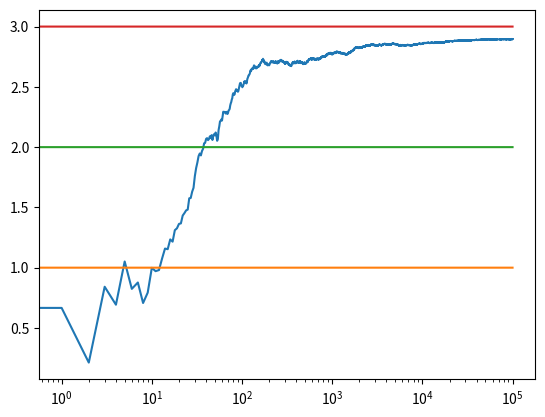
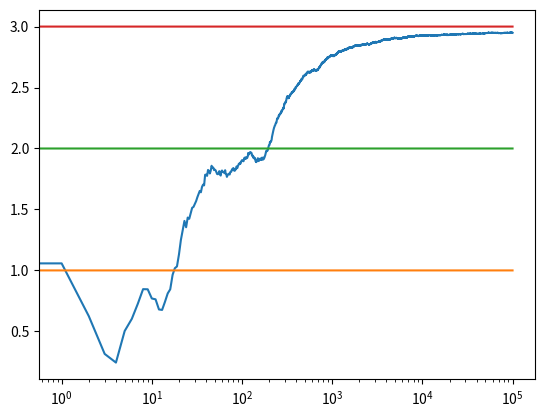
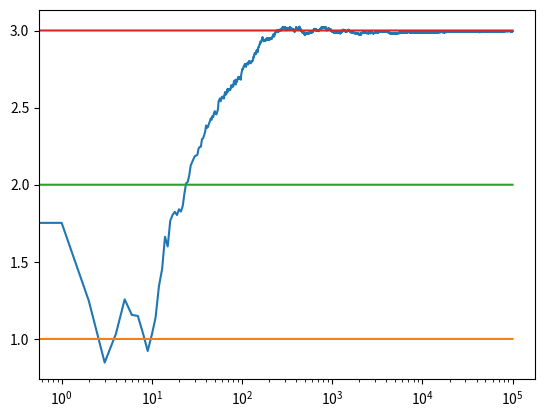
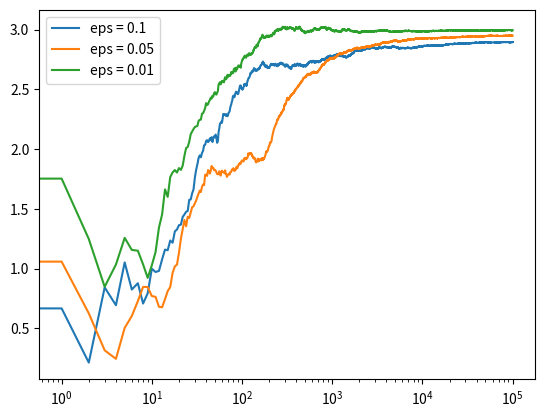
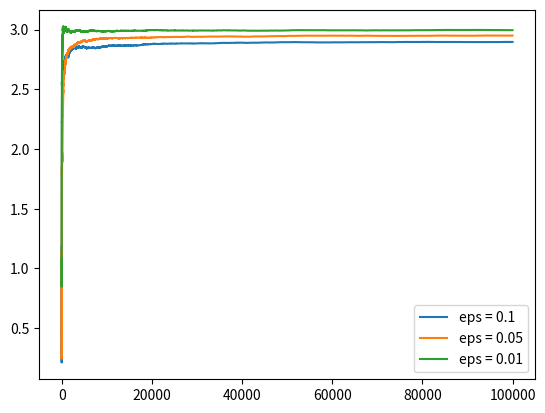

Reproduce these figures in Python, in order.
# https://deeplearningcourses.com/c/artificial-intelligence-reinforcement-learning-in-python
# https://www.udemy.com/artificial-intelligence-reinforcement-learning-in-python
from __future__ import print_function, division
from builtins import range
# Note: you may need to update your version of future
# sudo pip install -U future

import sys
import numpy as np
import matplotlib.pyplot as plt


class Bandit:
    def __init__(self, m):
        self.m = m
        self.mean = 0
        self.N = 0

    def pull(self):
        return np.random.randn() + self.m

    def update(self, x):
        self.N += 1
        self.mean = (1 - 1.0 / self.N) * self.mean + 1.0 / self.N * x


def run_experiment(m1, m2, m3, eps, N):
    bandits = [Bandit(m1), Bandit(m2), Bandit(m3)]

    data = np.empty(N)

    for i in range(N):
        # epsilon greedy
        p = np.random.random()
        if p < eps:
            j = np.random.choice(3)
        else:
            j = np.argmax([b.mean for b in bandits])
        x = bandits[j].pull()
        bandits[j].update(x)

        # for the plot
        data[i] = x
    cumulative_average = np.cumsum(data) / (np.arange(N) + 1)

    # plot moving average ctr
    plt.plot(cumulative_average)
    plt.plot(np.ones(N) * m1)
    plt.plot(np.ones(N) * m2)
    plt.plot(np.ones(N) * m3)
    plt.xscale('log')
    plt.show()

    for b in bandits:
        print(b.mean)

    return cumulative_average


if __name__ == '__main__':
    c_1 = run_experiment(1.0, 2.0, 3.0, 0.1, 100000)
    c_05 = run_experiment(1.0, 2.0, 3.0, 0.05, 100000)
    c_01 = run_experiment(1.0, 2.0, 3.0, 0.01, 100000)

    # log scale plot
    plt.plot(c_1, label='eps = 0.1')
    plt.plot(c_05, label='eps = 0.05')
    plt.plot(c_01, label='eps = 0.01')
    plt.legend()
    plt.xscale('log')
    plt.savefig(f"{sys.argv[0]}_log.png")
    plt.show()

    # linear plot
    plt.plot(c_1, label='eps = 0.1')
    plt.plot(c_05, label='eps = 0.05')
    plt.plot(c_01, label='eps = 0.01')
    plt.savefig(f"{sys.argv[0]}.png")
    plt.legend()
    plt.show()
